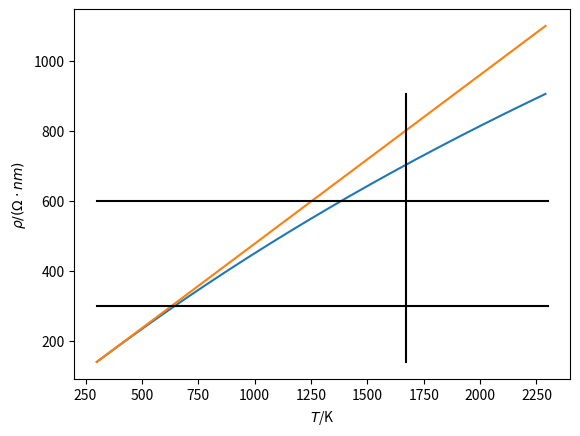
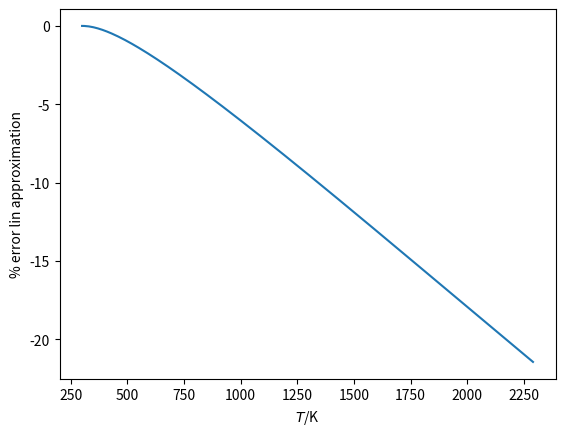

The script that saved these images, in order:
import numpy as np
import matplotlib.pyplot as plt


def rho(T):
    """Gives the resistivity of tantalum in Ohm*nanometers."""
    return (-1.03e-8 + 5.1923e-10 * T - 6.3911e-14 *
            T**2 + 5.1236e-18 * T**3) * 1.e9


T = np.arange(300., 2300., 10.)
lb = 298.
ub = 305.
lin_approx = (rho(ub) - rho(lb)) / (ub - lb) * (T - lb) + rho(lb)

plt.figure()
plt.xlabel('$T$/K')
plt.ylabel(r'$\rho/(\Omega\cdot nm)$')
plt.plot(T, rho(T))
plt.plot(T, lin_approx)
plt.plot([300., 2300.], 2 * [300.],'k')
plt.plot([300., 2300.], 2 * [600.],'k')
plt.plot([1400. + 273.15] * 2, [min(rho(T)), max(rho(T))],'k')

plt.figure()
plt.xlabel('$T$/K')
plt.ylabel(r'% error lin approximation')
plt.plot(T, 100.*(rho(T) - lin_approx)/rho(T))

plt.show()
